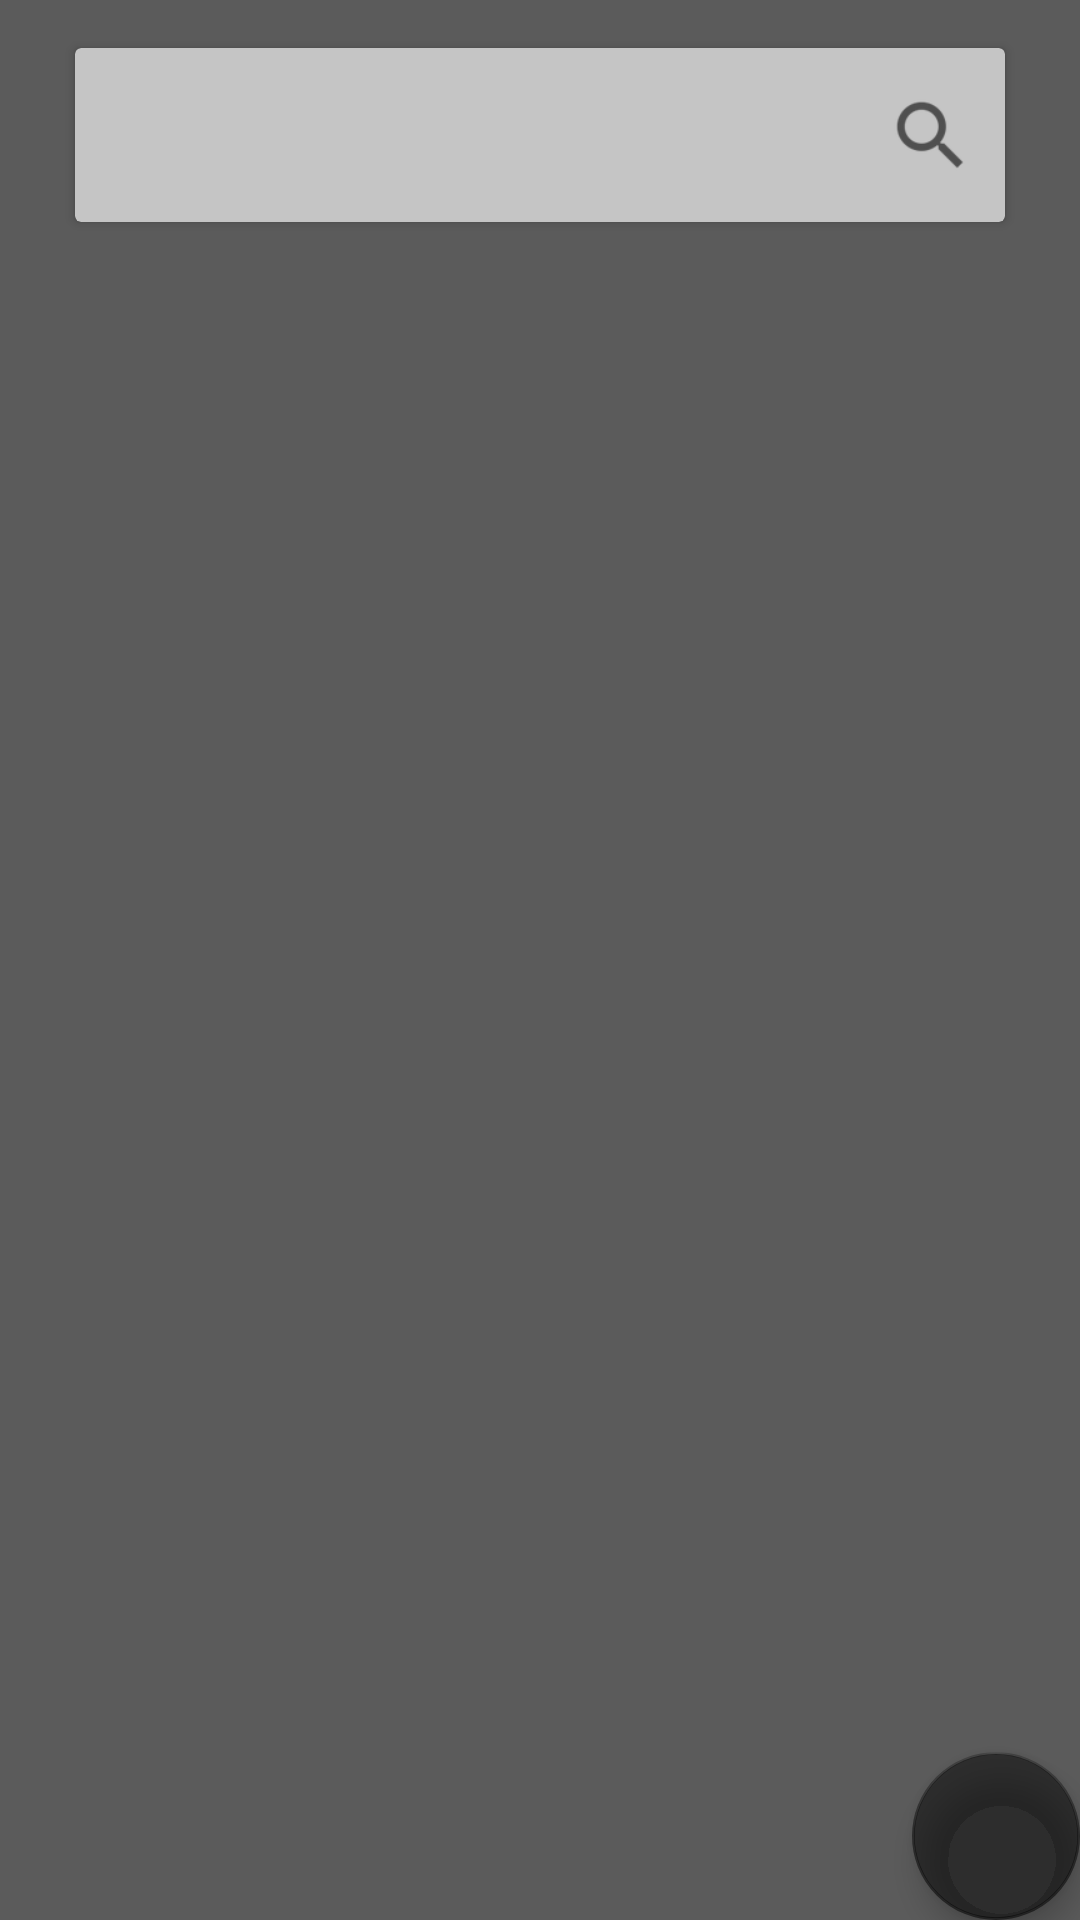

Android layout source for this screen:
<!-- AndroidManifest.xml: activity theme AppTheme.NoActionBar -->
<!-- res/layout/activity_defense_info_list.xml -->
<?xml version="1.0" encoding="utf-8"?>
<android.support.design.widget.CoordinatorLayout xmlns:android="http://schemas.android.com/apk/res/android"
    xmlns:app="http://schemas.android.com/apk/res-auto"
    xmlns:tools="http://schemas.android.com/tools"
    android:layout_width="match_parent"
    android:layout_height="match_parent"
    tools:context="com.enigmarobolox.arm_avi.enigmarobolox.DefenseInfoListActivity">

    <include layout="@layout/content_defense_info_list" />

    <android.support.design.widget.FloatingActionButton
        android:id="@+id/fab"
        android:layout_width="wrap_content"
        android:layout_height="wrap_content"
        android:layout_gravity="bottom|end"
        android:layout_margin="@dimen/fab_margin"
        app:backgroundTint="@android:drawable/screen_background_dark_transparent"
        app:srcCompat="@drawable/add" />

</android.support.design.widget.CoordinatorLayout>
<!-- res/layout/content_defense_info_list.xml (included above) -->
<?xml version="1.0" encoding="utf-8"?>
<RelativeLayout xmlns:android="http://schemas.android.com/apk/res/android"
    xmlns:app="http://schemas.android.com/apk/res-auto"
    xmlns:tools="http://schemas.android.com/tools"
    android:layout_width="match_parent"
    android:layout_height="match_parent"
    android:background="#5B5B5B"
    app:layout_behavior="@string/appbar_scrolling_view_behavior"
    tools:context="com.enigmarobolox.arm_avi.enigmarobolox.DefenseInfoListActivity"
    tools:showIn="@layout/activity_defense_info_list">

    <RelativeLayout
        android:id="@+id/relativeLayout9"
        android:layout_width="match_parent"
        android:layout_height="70dp"
        android:layout_marginTop="10dp">

        <android.support.v7.widget.CardView
            android:id="@+id/searchBar"
            android:layout_width="match_parent"
            android:layout_height="70dp"
            android:layout_marginBottom="6dp"
            android:layout_marginLeft="25dp"
            android:layout_marginRight="25dp"
            android:layout_marginTop="6dp"
            app:cardBackgroundColor="#FFC5C5C5">

            <RelativeLayout
                android:layout_width="match_parent"
                android:layout_height="match_parent">

                <EditText
                    android:id="@+id/searchText"
                    android:layout_width="wrap_content"
                    android:layout_height="wrap_content"
                    android:layout_centerVertical="true"
                    android:layout_marginEnd="23dp"
                    android:layout_marginRight="23dp"
                    android:layout_toLeftOf="@+id/imageView9"
                    android:layout_toStartOf="@+id/imageView9"
                    android:background="@null"
                    android:ems="10"
                    android:hint="Enter Defense Name"
                    android:inputType="textPersonName"
                    android:textColor="#FFC61313"
                    android:textCursorDrawable="@drawable/red_cursor"
                    android:visibility="invisible" />

                <ImageView
                    android:id="@+id/imageView9"
                    android:layout_width="30dp"
                    android:layout_height="30dp"
                    android:layout_alignParentEnd="true"
                    android:layout_alignParentRight="true"
                    android:layout_centerVertical="true"
                    android:layout_marginEnd="10dp"
                    android:layout_marginRight="10dp"
                    app:srcCompat="?android:attr/actionModeWebSearchDrawable" />
            </RelativeLayout>
        </android.support.v7.widget.CardView>

    </RelativeLayout>

    <ListView
        android:id="@+id/defenseList"
        android:layout_width="match_parent"
        android:layout_height="match_parent"
        android:layout_alignParentLeft="true"
        android:layout_alignParentStart="true"
        android:layout_below="@+id/relativeLayout9"
        android:layout_marginLeft="20dp"
        android:layout_marginRight="20dp"
        android:divider="@android:color/transparent"
        android:dividerHeight="5dp" />

    <RelativeLayout
        android:layout_width="match_parent"
        android:layout_height="wrap_content"
        android:layout_alignParentEnd="true"
        android:layout_alignParentRight="true"
        android:layout_below="@+id/relativeLayout9"
        android:layout_marginTop="191dp">

        <TextView
            android:id="@+id/counterCheckList"
            android:layout_width="wrap_content"
            android:layout_height="wrap_content"
            android:layout_alignParentTop="true"
            android:layout_centerHorizontal="true"
            android:text="TextView"
            android:textColor="#C5C5C5"
            android:textColorLink="#FFD51616"
            android:textSize="20sp"
            android:textStyle="bold"
            android:visibility="invisible" />
    </RelativeLayout>
</RelativeLayout>
<!-- resources referenced by this layout -->
<resources>
  <!-- drawable red_cursor (drawable) -->
  <?xml version="1.0" encoding="utf-8"?>
  <shape xmlns:android="http://schemas.android.com/apk/res/android" android:shape="rectangle" >
      <size android:width="3dp" />
      <solid android:color="#FFC61313"/>
  </shape>
  <style name="AppTheme.NoActionBar">
          <item name="windowActionBar">false</item>
          <item name="windowNoTitle">true</item>
      </style>
</resources>
